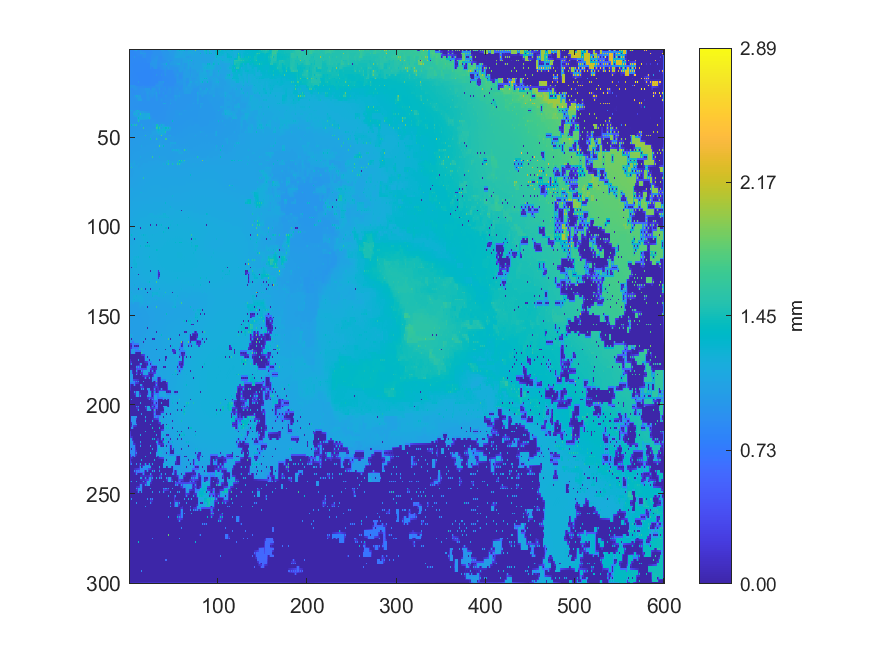

Source data for this figure (header and first rows):
0.851126322519287, 0.850858446858498, 0.849855014305404, 0.850586073430548, 0.850205024237571, 0.851236535177883, 1.02646999999999, 0.944900160794933, 1.06294, 0.864355023323952, 0.866113530042847, 0.865104551283993, 0.967445999998714, 0.908167081890295, 0.874859252057696, 0.875140333675275, 0.87543802429805, 0.87648931791067, 0.877586641802875, 0.878298296206867, 0.879997203364544, 0.879849701441216, 0.881837371175067, 0.880773206309304
0.8517, 0.8516, 0.8516, 0.8518, 0.8519, 0.8524, 0.8578, 0.859, 0.8606, 0.8625, 0.8638, 0.864, 0.9532, 0.9445, 0.93, 0.9176, 0.9077, 0.8974, 0.8878, 0.8774, 0.8779, 0.8777, 0.8779, 0.8778
0.8522, 0.8522, 0.8534, 0.8527, 0.8538, 0.854, 0.8564, 0.8581, 0.8605, 0.861, 0.8626, 0.8628, 0.9746, 0.9486, 1.013, 0.9461, 1.004, 0.953, 1.011, 0.8761, 0.8765, 0.8752, 0.8743, 0.8744
0.8519, 0.8521, 0.8523, 0.8526, 0.8529, 0.8537, 0.8556, 0.8567, 0.8579, 0.8589, 0.8599, 0.8616, 0.8713, 0.8783, 0.8856, 0.8955, 0.9179, 0.9193, 0.9205, 0.8747, 0.8744, 0.8721, 0.8714, 0.8713
0.8516, 0.8514, 0.8521, 0.8516, 0.8525, 0.8521, 0.9813, 0.8549, 0.8564, 0.8561, 0.8569, 0.8552, 0.8562, 0.8554, 0.8566, 0.8862, 0.9157, 0.9189, 0.921, 0.8693, 0.8647, 0.8673, 0.8676, 0.8682
0.8501, 0.8504, 0.8503, 0.8506, 0.8503, 0.8507, 0.8505, 0.8521, 0.8525, 0.8531, 0.853, 0.8529, 0.8532, 0.853, 0.8534, 0.8531, 0.8537, 0.8549, 0.8562, 0.8589, 0.8621, 0.8645, 0.8656, 0.8659
0.8487, 0.849, 0.8497, 0.8489, 0.8493, 0.8487, 0.8498, 0.8493, 0.8501, 0.8498, 0.8501, 0.8501, 0.8501, 0.8506, 0.8502, 0.8494, 0.849, 0.8512, 0.8546, 0.858, 0.86, 0.8626, 0.8641, 0.8625
0.8479, 0.8483, 0.8479, 0.8481, 0.8472, 0.8476, 0.847, 0.8474, 0.8469, 0.8475, 0.8474, 0.8474, 0.8475, 0.8473, 0.8478, 0.8469, 0.8477, 0.849, 0.8538, 0.8568, 0.8589, 0.8604, 0.8608, 0.8614
0.847, 0.8476, 0.8474, 0.8467, 0.8464, 0.8455, 0.8458, 0.8448, 0.8447, 0.8448, 0.845, 0.845, 0.8434, 0.845, 0.8431, 0.8449, 0.8425, 0.8447, 0.8421, 0.8414, 0.8416, 0.8413, 0.8417, 0.8514
0.8485, 0.8487, 0.8481, 0.8474, 0.8456, 0.8452, 0.8439, 0.8437, 0.843, 0.8431, 0.843, 0.8427, 0.8431, 0.8422, 0.843, 0.8416, 0.8426, 0.841, 0.8411, 0.8394, 0.8402, 0.8397, 0.8405, 0.846
0.8501, 0.8499, 0.8504, 0.8476, 0.8456, 0.8439, 0.8434, 0.8418, 0.8417, 0.8412, 0.8404, 0.8414, 0.8401, 0.8413, 0.8382, 0.8409, 0.8378, 0.8401, 0.8363, 0.8387, 0.8357, 0.8387, 0.8387, 0.843
0.8518, 0.8513, 0.8507, 0.8486, 0.8456, 0.8434, 0.8404, 0.8398, 0.8393, 0.8391, 0.8394, 0.8389, 0.84, 0.8382, 0.839, 0.837, 0.8384, 0.836, 0.8372, 0.8351, 0.8365, 0.8356, 0.8372, 0.8367
0.8542, 0.8523, 0.8533, 0.8496, 0.9084, 0.8426, 0.8357, 0.8374, 0.8362, 0.8374, 0.8363, 0.838, 0.8366, 0.8376, 0.8334, 0.8365, 0.832, 0.8356, 0.8306, 0.8347, 0.8305, 0.8344, 0.8315, 0.8346
0.8508, 0.8504, 0.8495, 0.8471, 0.843, 0.8413, 0.8384, 0.8372, 0.8361, 0.8356, 0.8357, 0.8348, 0.8356, 0.8337, 0.8347, 0.8325, 0.834, 0.8315, 0.8331, 0.8309, 0.8328, 0.8313, 0.8329, 0.8325
0.8484, 0.8489, 0.8472, 0.8465, 0.8401, 0.841, 0.8388, 0.8377, 0.8334, 0.8351, 0.8319, 0.8336, 0.8301, 0.833, 0.829, 0.8325, 0.8279, 0.8319, 0.8267, 0.8314, 0.827, 0.8316, 0.8281, 0.8322
0.85, 0.8497, 0.8486, 0.8474, 0.8451, 0.8431, 0.8411, 0.8395, 0.8373, 0.8365, 0.8336, 0.8322, 0.832, 0.8307, 0.8316, 0.8299, 0.8311, 0.8291, 0.8304, 0.8286, 0.8302, 0.829, 0.8308, 0.8303
0.8518, 0.8511, 0.8501, 0.8495, 0.8497, 0.8454, 0.8418, 0.8425, 0.844, 0.8409, 0.8309, 0.8326, 0.829, 0.8309, 0.8282, 0.8307, 0.8274, 0.8304, 0.826, 0.83, 0.8252, 0.8303, 0.8267, 0.8308
0.8531, 0.8526, 0.852, 0.8503, 0.8483, 0.846, 0.8442, 0.8434, 0.8432, 0.8414, 0.8387, 0.8354, 0.8319, 0.8303, 0.8303, 0.8295, 0.8304, 0.83, 0.8313, 0.8303, 0.8317, 0.8308, 0.8324, 0.8322
0.8547, 0.8541, 0.8545, 0.8515, 0.8465, 0.8462, 0.8443, 0.8441, 0.8433, 0.8427, 0.9455, 0.839, 0.8306, 0.8302, 0.8293, 0.8299, 0.8296, 0.8321, 0.8315, 0.8335, 0.832, 0.8343, 0.8328, 0.8355
0.8547, 0.8543, 0.8535, 0.8514, 0.8486, 0.847, 0.8455, 0.8444, 0.8432, 0.8428, 0.8427, 0.8419, 0.8425, 0.8411, 0.8391, 0.8371, 0.8355, 0.8338, 0.8347, 0.8345, 0.8357, 0.8355, 0.8369, 0.8369
0.9522, 0.9514, 0.9791, 0.9522, 0.9852, 0.9517, 0.951, 0.8943, 0.8416, 0.8425, 0.843, 0.843, 0.8439, 0.844, 0.8443, 0.854, 0.8691, 0.8467, 0.8362, 0.8362, 0.8372, 0.8375, 0.839, 0.8391
0.9514, 0.9506, 0.9515, 0.9522, 0.9524, 0.9521, 0.9517, 0.9341, 0.927, 0.904, 0.9034, 0.9015, 0.9001, 0.8988, 0.8972, 0.895, 0.8922, 0.8886, 0.8846, 0.8804, 0.8765, 0.8732, 0.8708, 0.8693
0.9722, 0.9462, 0.8827, 0.8921, 0.8845, 0.9288, 0.9569, 0.9419, 0.9605, 0.9054, 0.9054, 0.9064, 0.9344, 0.9327, 0.9344, 0.934, 0.9345, 0.9342, 1.009, 0.9883, 1.001, 0.99, 1.003, 0.9194
0.9482, 0.9424, 0.9067, 0.9047, 0.9027, 0.9023, 0.904, 0.907, 0.9083, 0.9075, 0.9072, 0.9085, 0.9223, 0.9294, 0.9321, 0.9331, 0.9338, 0.934, 0.957, 0.9821, 0.9875, 0.9841, 0.9737, 0.9585
1.065, 0.9371, 0.9085, 0.9049, 0.9013, 0.9012, 0.9005, 0.9093, 0.9111, 0.9094, 0.9081, 0.9127, 0.916, 0.929, 0.9316, 0.9324, 0.9492, 0.9235, 0.9173, 0.9743, 1.016, 0.9836, 0.9451, 0.9566
0.9262, 0.9292, 0.9271, 0.9257, 0.9231, 0.92, 0.9166, 0.9136, 0.9119, 0.9114, 0.9134, 0.9161, 0.9209, 0.926, 0.9283, 0.9271, 0.9256, 0.9235, 0.9207, 0.9661, 0.9816, 0.982, 0.9503, 0.9552
0.9241, 0.9267, 0.9251, 0.9256, 0.9229, 0.9256, 1.005, 0.9809, 1.221, 1.029, 1.058, 1.06, 1.062, 0.969, 0.902, 0.9094, 0.9053, 0.9085, 0.906, 0.9548, 0.9806, 0.98, 0.9259, 0.9456
0.9265, 0.9276, 0.9276, 0.9281, 0.9283, 0.9274, 0.9479, 0.9631, 0.9816, 1.007, 1.059, 1.06, 1.061, 0.9932, 0.9712, 0.9156, 0.9153, 0.914, 0.9154, 0.9449, 0.9766, 0.9764, 0.9576, 0.9407
0.9284, 0.9292, 0.9291, 0.93, 1.302, 0.9275, 0.925, 0.9375, 0.9473, 0.9787, 1.059, 1.059, 1.074, 1.021, 1.071, 0.9174, 0.9166, 0.9164, 0.9166, 0.9343, 0.9756, 0.971, 0.9645, 0.9329
0.9315, 0.9316, 0.9317, 0.9323, 0.9327, 0.9296, 0.927, 0.9269, 0.9269, 0.9268, 0.9266, 0.926, 0.925, 0.9245, 0.9235, 0.9203, 0.919, 0.9188, 0.9186, 0.9197, 0.9199, 0.9197, 0.919, 0.9182
0.9344, 0.9337, 0.9338, 0.9342, 0.9362, 0.9309, 0.9269, 0.9268, 0.9265, 0.9266, 0.9264, 0.9257, 0.9242, 0.9245, 0.9243, 0.9222, 0.9212, 0.9204, 0.9201, 0.9204, 0.921, 0.9201, 0.9199, 0.9186
0.9355, 0.9353, 0.9353, 0.9347, 0.9337, 0.9313, 0.9277, 0.9269, 0.9265, 0.9267, 0.9263, 0.926, 0.9252, 0.9251, 0.9245, 0.9238, 0.923, 0.9227, 0.9221, 0.9221, 0.9215, 0.9211, 0.9199, 0.9195
0.9369, 0.9364, 0.9375, 0.9353, 0.9329, 0.9328, 0.9259, 0.9263, 0.9259, 0.9266, 0.9262, 0.926, 0.9256, 0.9254, 0.9254, 0.9249, 0.9251, 0.9243, 0.9248, 0.9234, 0.9233, 0.9218, 0.9209, 0.9198
0.9362, 0.9362, 0.9366, 0.9364, 0.9375, 0.9358, 0.9351, 0.9322, 0.9296, 0.9277, 0.9268, 0.9263, 0.9257, 0.9257, 0.9257, 0.9258, 0.9258, 0.9256, 0.9252, 0.9248, 0.9242, 0.9234, 0.9223, 0.9212
0.9486, 0.9518, 1.168, 0.944, 0.9409, 0.938, 0.9376, 1.028, 1.22, 1.149, 1.239, 1.025, 0.9253, 0.9257, 0.9261, 0.9264, 0.9273, 0.9264, 0.9265, 0.9257, 0.9261, 0.9247, 0.9247, 0.9231
0.9526, 0.9542, 0.96, 0.9609, 1.023, 1.046, 1.07, 1.093, 1.15, 1.132, 1.114, 1.1, 1.086, 1.072, 1.058, 1.047, 1.033, 1.019, 1.005, 0.9917, 0.9798, 0.9663, 0.9528, 0.9386
0.9566, 0.9573, 0.9583, 0.9606, 1.531, 1.092, 1.204, 1.115, 1.171, 1.116, 0.9493, 1.109, 1.499, 1.153, 1.146, 1.142, 1.207, 1.132, 1.125, 1.147, 1.161, 1.166, 1.18, 0.9688
0.9592, 0.9598, 0.9607, 0.9618, 0.9997, 1.021, 1.044, 1.065, 1.084, 1.1, 1.118, 1.134, 1.164, 1.159, 1.153, 1.138, 1.136, 1.134, 1.146, 1.154, 1.166, 1.17, 1.175, 0.9824
0.961, 0.9616, 0.9626, 0.9637, 0.9646, 0.9654, 0.9648, 0.9652, 0.9624, 1.084, 1.333, 1.15, 1.175, 1.164, 1.188, 1.135, 1.133, 1.133, 1.172, 1.162, 1.181, 1.175, 1.459, 1.004
0.962, 0.9629, 0.965, 0.9658, 0.9666, 0.9671, 0.9676, 0.9684, 0.9702, 1.069, 1.185, 1.139, 1.129, 1.119, 1.108, 1.096, 1.083, 1.07, 1.056, 1.042, 1.028, 1.015, 1.003, 0.992
0.9737, 0.971, 0.9688, 0.9681, 0.9693, 0.969, 0.9704, 0.9708, 0.972, 1.052, 1.482, 1.086, 0.9701, 0.9731, 0.9708, 0.9728, 0.9711, 0.9733, 0.9644, 0.9673, 0.9648, 0.9671, 0.9642, 0.9678
0.9754, 0.9747, 0.9713, 0.9693, 0.9692, 0.9696, 0.9708, 0.9723, 0.9748, 0.9795, 0.9809, 0.9814, 0.9804, 0.9782, 0.9774, 0.9763, 0.9758, 0.9751, 0.9746, 0.9728, 0.974, 0.9724, 0.9734, 0.9716
0.9783, 0.9781, 1.41, 1.09, 1.398, 1.102, 1.502, 1.101, 1.503, 0.9821, 0.9815, 0.9822, 0.9817, 0.9816, 1.209, 0.9807, 0.9789, 0.9765, 0.9756, 0.9749, 0.9762, 0.9749, 0.9758, 0.9726
0.9816, 0.9818, 0.9885, 0.9888, 0.9885, 0.9888, 0.9881, 0.9879, 0.9864, 0.9852, 0.9841, 0.9848, 0.9845, 0.9853, 0.9862, 0.9854, 0.9861, 0.9868, 0.9877, 0.9873, 0.9861, 0.9845, 0.9839, 0.9841
0.9848, 0.9858, 0.988, 0.9886, 0.988, 0.9887, 0.9881, 0.9881, 0.9868, 0.9868, 0.9861, 0.987, 0.9878, 0.9879, 0.9886, 0.9885, 1.638, 0.9917, 0.9899, 0.9888, 0.9875, 0.9909, 1.021, 0.9897
0.9884, 0.989, 0.9896, 0.9907, 0.9904, 0.9914, 0.9907, 0.9915, 0.9905, 0.9912, 0.991, 0.9915, 0.9911, 0.992, 0.9918, 0.9923, 0.9928, 0.9932, 0.9933, 0.9937, 0.9945, 0.9942, 0.996, 0.9969
0.9917, 0.9915, 0.9921, 0.9923, 0.9938, 0.9933, 0.995, 0.994, 0.9959, 0.9944, 0.9959, 0.9948, 0.9962, 0.9954, 0.9963, 0.9952, 0.9932, 0.9949, 0.9964, 0.9951, 0.9954, 0.9955, 0.9969, 0.9973
0.9935, 0.9942, 0.9945, 0.9954, 0.9952, 0.9967, 0.9967, 0.998, 0.9975, 0.9987, 0.9984, 0.9995, 0.9991, 0.9999, 0.9995, 1, 0.9996, 0.9986, 0.9999, 1.003, 1.007, 1.009, 1.01, 1.012
0.9949, 0.9962, 0.9985, 0.9974, 0.9985, 0.9986, 1.002, 1, 1.002, 1.001, 1.004, 1.003, 1.005, 1.004, 1.003, 1.005, 1.008, 1.011, 1.503, 1.012, 1.009, 1.01, 1.009, 1.014
0.9975, 0.9985, 0.9991, 1, 1, 1.002, 1.002, 1.004, 1.004, 1.005, 1.006, 1.007, 1.008, 1.009, 1.01, 1.01, 1.011, 1.013, 1.014, 1.014, 1.014, 1.014, 1.016, 1.016
0.9995, 1, 1.001, 1.002, 1.004, 1.004, 1.006, 1.006, 1.008, 1.008, 1.01, 1.01, 1.013, 1.013, 1.015, 1.014, 1.015, 1.015, 1.015, 1.016, 1.016, 1.017, 1.018, 1.019
1.002, 1.003, 1.003, 1.004, 1.005, 1.007, 1.008, 1.009, 1.009, 1.011, 1.011, 1.013, 1.014, 1.016, 1.016, 1.017, 1.018, 1.018, 1.018, 1.019, 1.019, 1.02, 1.021, 1.022
1.005, 1.005, 1.006, 1.007, 1.359, 1.01, 1.012, 1.011, 1.014, 1.013, 1.015, 1.016, 1.018, 1.018, 1.02, 1.02, 1.021, 1.021, 1.022, 1.021, 1.02, 1.022, 1.023, 1.025
1.007, 1.008, 1.008, 1.01, 1.012, 1.013, 1.013, 1.015, 1.015, 1.017, 1.017, 1.019, 1.02, 1.021, 1.021, 1.022, 1.023, 1.024, 1.025, 1.026, 1.026, 1.027, 1.027, 1.028
1.009, 1.01, 1.011, 1.012, 1.013, 1.015, 1.017, 1.017, 1.019, 1.019, 1.02, 1.021, 1.023, 1.023, 1.104, 1.025, 1.025, 1.027, 1.028, 1.03, 1.034, 1.032, 1.031, 1.032
1.011, 1.013, 1.014, 1.015, 1.015, 1.017, 1.019, 1.021, 1.021, 1.022, 1.022, 1.024, 1.026, 1.027, 1.029, 1.029, 1.029, 1.03, 1.031, 1.032, 1.034, 1.034, 1.034, 1.035
1.018, 1.018, 1.019, 1.019, 1.031, 1.026, 1.024, 1.023, 1.025, 1.024, 1.026, 1.027, 1.029, 1.03, 1.031, 1.032, 1.031, 1.033, 1.033, 1.035, 1.034, 1.037, 1.037, 1.038
1.02, 1.021, 1.022, 1.024, 1.027, 1.027, 1.026, 1.027, 1.027, 1.029, 1.029, 1.03, 1.031, 1.033, 1.034, 1.035, 1.036, 1.036, 1.038, 1.038, 1.039, 1.039, 1.04, 1.04
1.021, 1.024, 1.027, 1.026, 1.028, 1.028, 1.029, 1.029, 1.032, 1.031, 1.033, 1.033, 1.034, 1.035, 1.037, 1.038, 1.039, 1.04, 1.039, 1.042, 1.042, 1.044, 1.042, 1.044
1.024, 1.026, 1.027, 1.028, 1.029, 1.031, 1.031, 1.033, 1.033, 1.035, 1.035, 1.035, 1.036, 1.037, 1.04, 1.041, 1.043, 1.043, 1.045, 1.045, 1.047, 1.046, 1.048, 1.047
1.029, 1.028, 1.03, 1.03, 1.032, 1.032, 1.035, 1.035, 1.037, 1.037, 1.039, 1.041, 1.138, 1.047, 1.044, 1.046, 1.045, 1.048, 1.048, 1.05, 1.049, 1.051, 1.05, 1.052
... 239 more rows
